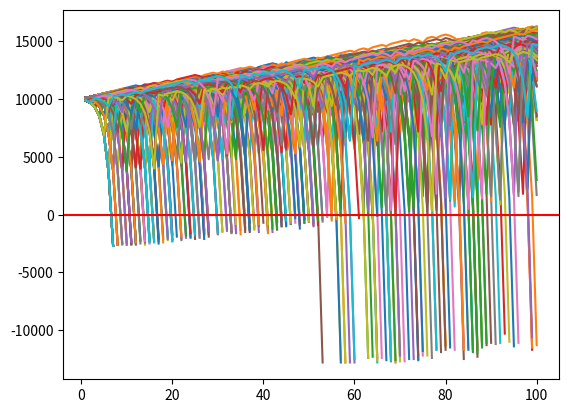

Recreate this plot in Python.
#Bettor Statistics
import random
import matplotlib
import matplotlib.pyplot as plt
import time

def rollDice():
    roll = random.randint(1,100)

    if roll == 100:
        return False
    elif roll <= 50:
        return False
    elif 100 > roll >= 50:
        return True


def doubler_bettor(funds,initial_wager,wager_count):
    global broke_count
    value = funds
    wager = initial_wager
    wX = []
    vY = []
    currentWager = 1

    # since we'll be betting based on previous bet outcome #
    previousWager = 'win'

    # since we'll be doubling #
    previousWagerAmount = initial_wager

    '''
    immediately with these comments, and our previous discussion of how previous outcomes
    do not affect future outcome possibilities, you should realize that this betting method
    offers nothing more than a quicker realization of losses or gains.

    Another way to visualize this quicker realization is actually an increase in risk.
    This bettor will experience extremely unpredictable volatility most likely. 
    '''

    while currentWager <= wager_count:
        if previousWager == 'win':
            ##print 'we won the last wager, yay!'
            if rollDice():
                value += wager
                ##print value
                wX.append(currentWager)
                vY.append(value)
            else:
                value -= wager 
                previousWager = 'loss'
                ##print value
                previousWagerAmount = wager
                wX.append(currentWager)
                vY.append(value)
                if value < 0:
                    ##print 'went broke after',currentWager,'bets'
                    broke_count += 1
                    currentWager += 10000000000000000
        elif previousWager == 'loss':
            ##print 'we lost the last one, so we will be super smart & double up!'
            if rollDice():
                wager = previousWagerAmount * 2
                ##print 'we won',wager
                value += wager
                ##print value
                wager = initial_wager
                previousWager = 'win'
                wX.append(currentWager)
                vY.append(value)
            else:
                wager = previousWagerAmount * 2
                ##print 'we lost',wager
                value -= wager
                ##print value
                previousWager = 'loss'
                previousWagerAmount = wager
                wX.append(currentWager)
                vY.append(value)
                if value < 0:
                    ##print 'went broke after',currentWager,'bets'
                    currentWager += 10000000000000000
                    broke_count += 1

        currentWager += 1

    ##print value
    plt.plot(wX,vY)

    

xx = 0
broke_count = 0

while xx < 1000:             
    doubler_bettor(10000,100,100)
    xx+=1

#print 'death rate:',(broke_count/float(xx)) * 100
#print 'survival rate:',100 - ((broke_count/float(xx)) * 100)
plt.axhline(0, color = 'r')
plt.show()
		
